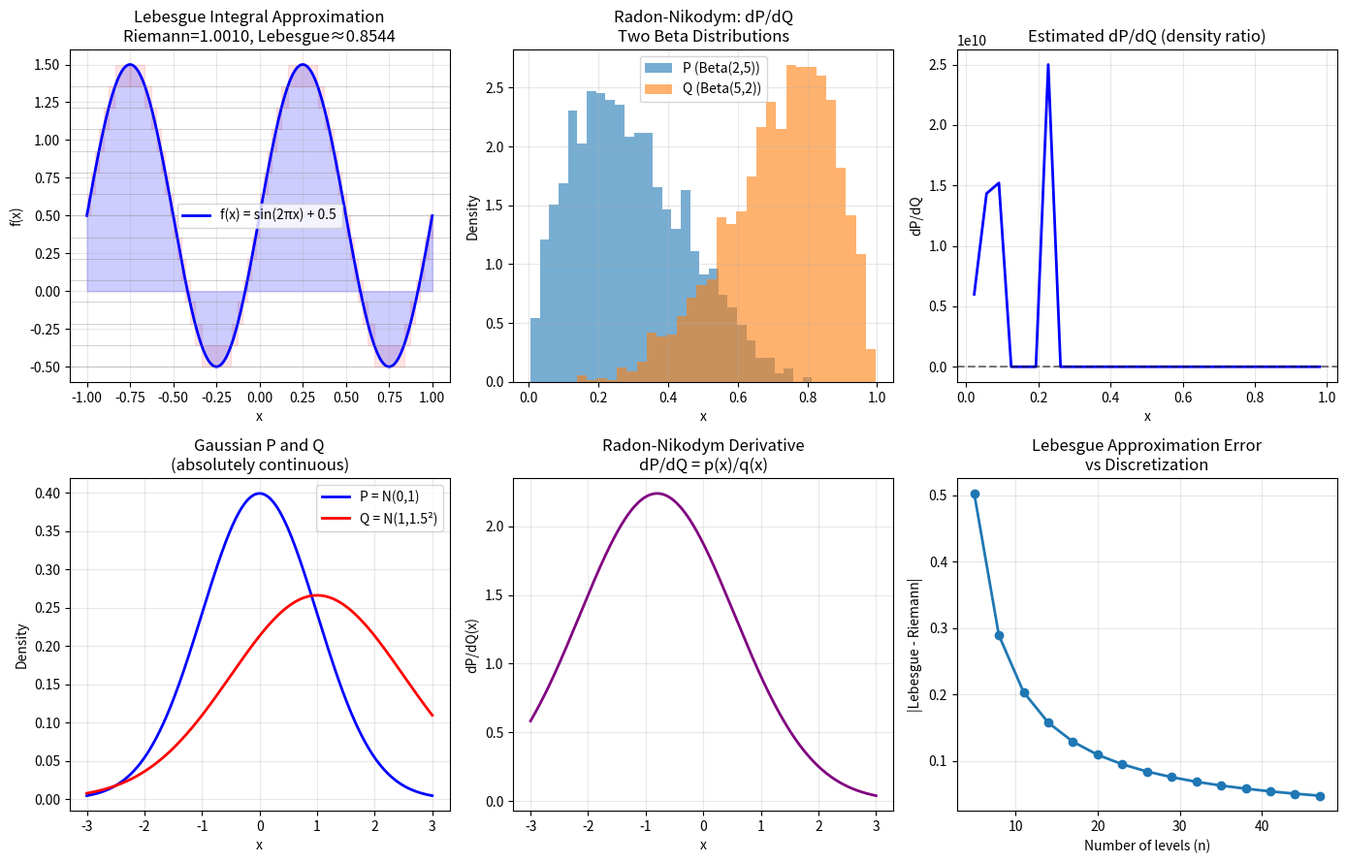

Python code for this plot: (Note: this script raises an exception after producing the figure.)
"""04.26 Measure theory: Lebesgue integral, Radon-Nikodym."""
import numpy as np
import matplotlib.pyplot as plt
from scipy.stats import norm, beta, gaussian_kde

np.random.seed(42)

def lebesgue_approximation(f, a, b, n_levels=20):
    xs = np.linspace(a, b, 1000)
    y_vals = f(xs)
    y_min, y_max = np.min(y_vals), np.max(y_vals)
    levels = np.linspace(y_min, y_max, n_levels)
    approx = 0
    for i in range(n_levels - 1):
        y_lower = levels[i]
        y_upper = levels[i+1]
        indicator = np.sum((y_vals >= y_lower) & (y_vals < y_upper)) / len(xs) * (b - a)
        approx += y_lower * indicator
    integral = np.sum(y_vals) * (xs[1] - xs[0])
    return approx, integral, levels, y_vals

def radon_nikodym_estimate(p_samples, q_samples, n_bins=30):
    bins = np.linspace(min(p_samples.min(), q_samples.min()),
                       max(p_samples.max(), q_samples.max()), n_bins)
    p_hist, _ = np.histogram(p_samples, bins=bins, density=True)
    q_hist, _ = np.histogram(q_samples, bins=bins, density=True)
    dP_dQ = p_hist / (q_hist + 1e-10)
    bin_centers = (bins[:-1] + bins[1:]) / 2
    return bin_centers, dP_dQ

approx, integral, levels, y_vals = lebesgue_approximation(
    lambda x: np.sin(2*np.pi*x) + 0.5, -1, 1, n_levels=15)

p_samples = np.random.beta(2, 5, 2000)
q_samples = np.random.beta(5, 2, 2000)
bin_centers, dP_dQ = radon_nikodym_estimate(p_samples, q_samples)

mu_range = np.linspace(-3, 3, 1000)
p_gauss = norm.pdf(mu_range, 0, 1)
q_gauss = norm.pdf(mu_range, 1, 1.5)
rn_derivative = p_gauss / (q_gauss + 1e-300)

fig, axes = plt.subplots(2, 3, figsize=(14, 9))

xs = np.linspace(-1, 1, 1000)
f_vals = np.sin(2*np.pi*xs) + 0.5
axes[0, 0].plot(xs, f_vals, "b-", lw=2, label="f(x) = sin(2πx) + 0.5")
for i in range(len(levels) - 1):
    axes[0, 0].axhline(levels[i], color="gray", lw=0.5, alpha=0.5)
    mask = (f_vals >= levels[i]) & (f_vals < levels[i+1])
    axes[0, 0].fill_between(xs, levels[i], levels[i+1], where=mask,
                            alpha=0.1, color="red")
axes[0, 0].fill_between(xs, f_vals, alpha=0.2, color="blue")
axes[0, 0].set_xlabel("x")
axes[0, 0].set_ylabel("f(x)")
axes[0, 0].set_title(f"Lebesgue Integral Approximation\n"
                     f"Riemann={integral:.4f}, Lebesgue≈{approx:.4f}")
axes[0, 0].legend()
axes[0, 0].grid(True, alpha=0.3)

axes[0, 1].hist(p_samples, bins=30, density=True, alpha=0.6, label="P (Beta(2,5))")
axes[0, 1].hist(q_samples, bins=30, density=True, alpha=0.6, label="Q (Beta(5,2))")
axes[0, 1].set_xlabel("x")
axes[0, 1].set_ylabel("Density")
axes[0, 1].set_title("Radon-Nikodym: dP/dQ\nTwo Beta Distributions")
axes[0, 1].legend()
axes[0, 1].grid(True, alpha=0.3)

axes[0, 2].plot(bin_centers, dP_dQ, "b-", lw=2)
axes[0, 2].axhline(1, color="k", ls="--", alpha=0.5)
axes[0, 2].set_xlabel("x")
axes[0, 2].set_ylabel("dP/dQ")
axes[0, 2].set_title("Estimated dP/dQ (density ratio)")
axes[0, 2].grid(True, alpha=0.3)

axes[1, 0].plot(mu_range, p_gauss, "b-", lw=2, label="P = N(0,1)")
axes[1, 0].plot(mu_range, q_gauss, "r-", lw=2, label="Q = N(1,1.5²)")
axes[1, 0].set_xlabel("x")
axes[1, 0].set_ylabel("Density")
axes[1, 0].set_title("Gaussian P and Q\n(absolutely continuous)")
axes[1, 0].legend()
axes[1, 0].grid(True, alpha=0.3)

axes[1, 1].plot(mu_range, rn_derivative, "purple", lw=2)
axes[1, 1].set_xlabel("x")
axes[1, 1].set_ylabel("dP/dQ(x)")
axes[1, 1].set_title("Radon-Nikodym Derivative\n"
                     "dP/dQ = p(x)/q(x)")
axes[1, 1].grid(True, alpha=0.3)

n_levels_range = np.arange(5, 50, 3)
approx_errors = []
for nl in n_levels_range:
    a_val, i_val, _, _ = lebesgue_approximation(
        lambda x: np.sin(2*np.pi*x) + 0.5, -1, 1, n_levels=nl)
    approx_errors.append(abs(a_val - i_val))
axes[1, 2].plot(n_levels_range, approx_errors, "o-", lw=2)
axes[1, 2].set_xlabel("Number of levels (n)")
axes[1, 2].set_ylabel("|Lebesgue - Riemann|")
axes[1, 2].set_title("Lebesgue Approximation Error\nvs Discretization")
axes[1, 2].grid(True, alpha=0.3)

plt.tight_layout()
plt.savefig("../../assets/phase04/26-measure-theory.png")
plt.close()

print("=" * 60)
print("MEASURE THEORY")
print("=" * 60)
print(f"\nLebesgue vs Riemann integral:")
print(f"  Riemann: ∫ f(x) dx = {integral:.6f}")
print(f"  Lebesgue approx (15 levels): {approx:.6f}")
print(f"  Error: {abs(approx - integral):.6f}")

print(f"\nRadon-Nikodym (Beta distributions):")
bc_width = bin_centers[1] - bin_centers[0]
p_bin, _ = np.histogram(p_samples, bins=len(bin_centers)+1, density=True)
check = np.sum(p_bin[:len(bin_centers)]) * bc_width
print(f"  ∫ dP = {check:.4f} (should ≈ 1.0)")

print(f"\nGaussian Radon-Nikodym:")
print(f"  dP/dQ(0) = {rn_derivative[mu_range == 0][0] if np.any(mu_range == 0) else rn_derivative[np.argmin(np.abs(mu_range))]:.4f}")
dx = mu_range[1] - mu_range[0]
print(f"  ∫ dP/dQ · dQ = {np.sum(rn_derivative * q_gauss) * dx:.4f}")

print(f"\nKey concepts:")
print(f"  • σ-algebra: collection of measurable sets")
print(f"  • Lebesgue integral: sum over level sets of f")
print(f"  • Radon-Nikodym: P << Q → ∃ dP/dQ")
print(f"  • P << Q (abs. cont.) → P(A)=0 whenever Q(A)=0")
